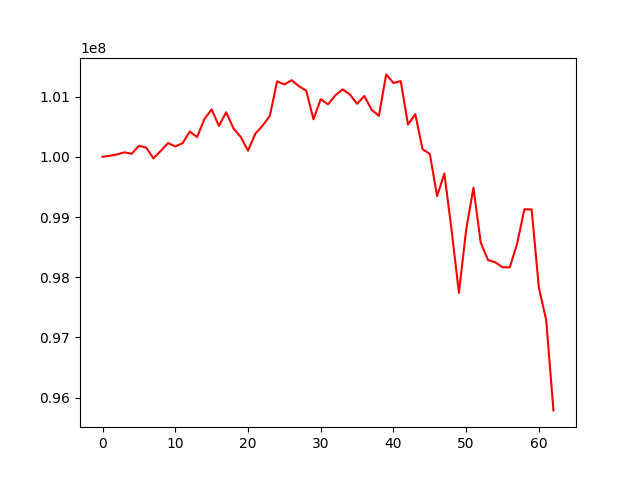

Data behind this chart, as committed beside it:
, 0
0, 100000000
1, 100017864
2, 100039171
3, 100074477
4, 100050703
5, 100182476
6, 100154060
7, 99973767
8, 100096866
9, 100228425
10, 100171656
11, 100226052
12, 100419128
13, 100327244
14, 100625861
15, 100787720
16, 100513163
17, 100739154
18, 100472894
19, 100330167
20, 100100778
21, 100383050
22, 100516481
23, 100677798
24, 101253298
25, 101200204
26, 101272378
27, 101172036
28, 101100451
29, 100623434
30, 100956868
31, 100870745
32, 101019442
33, 101120410
34, 101035745
35, 100879969
36, 101009121
37, 100779994
38, 100681894
39, 101368318
40, 101225224
41, 101257391
42, 100534392
43, 100709103
44, 100126076
45, 100048201
46, 99347403
47, 99721699
48, 98776318
49, 97740788
50, 98789949
51, 99485612
52, 98575446
53, 98285302
54, 98247719
55, 98165472
56, 98164435
57, 98555291
58, 99127828
59, 99125773
... 3 more rows
